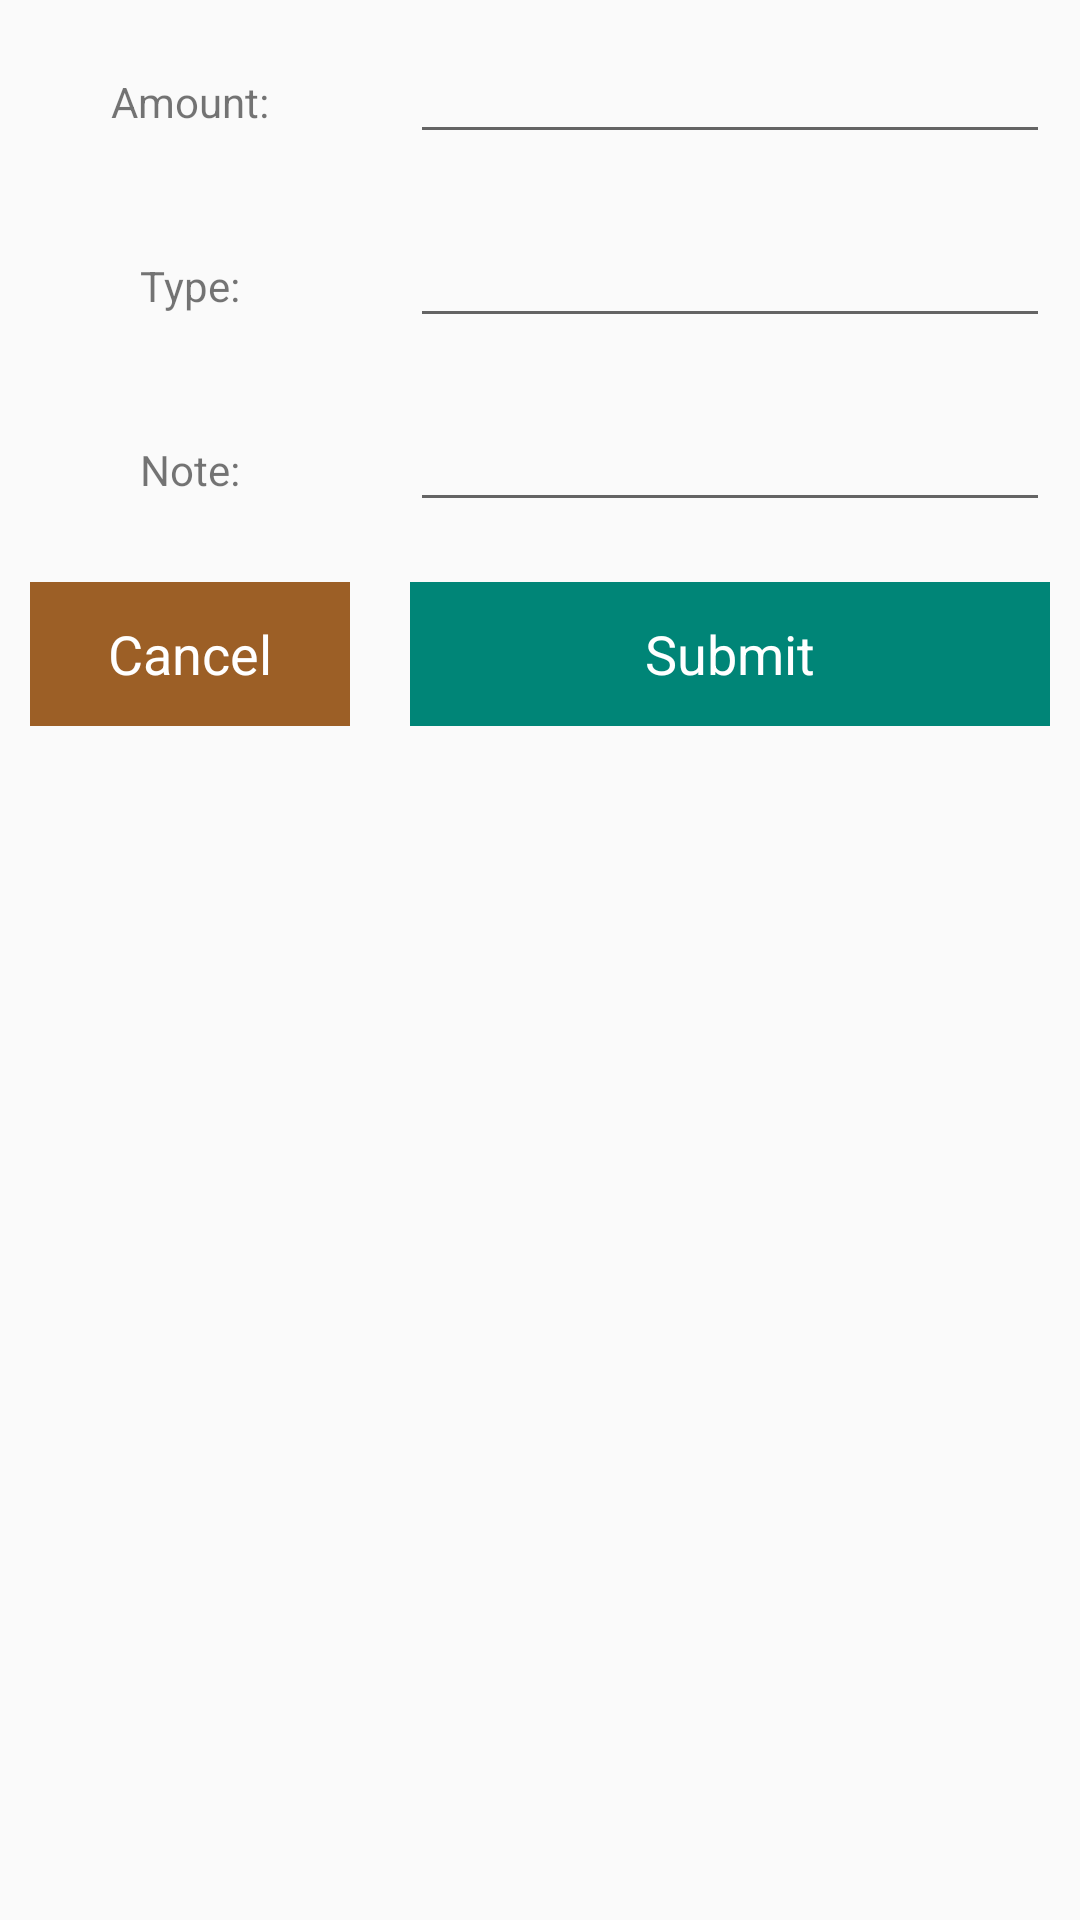

Produce the Android XML layout that renders to this screen, including the resource entries it uses.
<!-- AndroidManifest.xml: application theme Theme.ExpensesTrackerApp -->
<!-- res/layout/custom_layout_for_insert_data.xml -->
<?xml version="1.0" encoding="utf-8"?>
<LinearLayout
    xmlns:android="http://schemas.android.com/apk/res/android"
    android:layout_width="match_parent"
    android:layout_height="match_parent"
    android:orientation="vertical">

    <ScrollView
        android:layout_width="match_parent"
        android:layout_height="wrap_content">

        <LinearLayout
            android:layout_width="match_parent"
            android:layout_height="wrap_content"
            android:orientation="vertical">

            <LinearLayout
                android:layout_width="match_parent"
                android:layout_height="wrap_content"
                android:orientation="horizontal">

                <RelativeLayout
                    android:layout_width="0dp"
                    android:layout_height="wrap_content"
                    android:layout_weight="1"
                    android:layout_margin="10dp"
                    android:gravity="center">

                    <TextView
                        android:layout_width="wrap_content"
                        android:layout_height="wrap_content"
                        android:text="Amount:"/>

                </RelativeLayout>

                <RelativeLayout
                    android:layout_width="0dp"
                    android:layout_height="wrap_content"
                    android:layout_weight="2"
                    android:layout_margin="10dp">

                    <EditText
                        android:layout_width="match_parent"
                        android:layout_height="wrap_content"
                        android:id="@+id/amount_edit_text"/>

                </RelativeLayout>

            </LinearLayout>

            <LinearLayout
                android:layout_width="match_parent"
                android:layout_height="wrap_content"
                android:orientation="horizontal">

                <RelativeLayout
                    android:layout_width="0dp"
                    android:layout_height="wrap_content"
                    android:layout_weight="1"
                    android:layout_margin="10dp"
                    android:gravity="center">

                    <TextView
                        android:layout_width="wrap_content"
                        android:layout_height="wrap_content"
                        android:text="Type:"/>

                </RelativeLayout>

                <RelativeLayout
                    android:layout_width="0dp"
                    android:layout_height="wrap_content"
                    android:layout_weight="2"
                    android:layout_margin="10dp">

                    <EditText
                        android:layout_width="match_parent"
                        android:layout_height="wrap_content"
                        android:id="@+id/type_edit_text"/>

                </RelativeLayout>

            </LinearLayout>

            <LinearLayout
                android:layout_width="match_parent"
                android:layout_height="wrap_content"
                android:orientation="horizontal">

                <RelativeLayout
                    android:layout_width="0dp"
                    android:layout_height="wrap_content"
                    android:layout_weight="1"
                    android:layout_margin="10dp"
                    android:gravity="center">

                    <TextView
                        android:layout_width="wrap_content"
                        android:layout_height="wrap_content"
                        android:text="Note:"/>

                </RelativeLayout>

                <RelativeLayout
                    android:layout_width="0dp"
                    android:layout_height="wrap_content"
                    android:layout_weight="2"
                    android:layout_margin="10dp">

                    <EditText
                        android:layout_width="match_parent"
                        android:layout_height="wrap_content"
                        android:id="@+id/note_edit_text"/>

                </RelativeLayout>

            </LinearLayout>

            <LinearLayout
                android:layout_width="match_parent"
                android:layout_height="wrap_content"
                android:orientation="horizontal">

                <RelativeLayout
                    android:layout_width="0dp"
                    android:layout_height="wrap_content"
                    android:layout_weight="1"
                    android:layout_margin="10dp"
                    android:gravity="center">

                    <Button
                        android:layout_width="match_parent"
                        android:layout_height="wrap_content"
                        android:text="Cancel"
                        android:textAppearance="?android:textAppearanceMedium"
                        android:textColor="@color/white"
                        android:background="@color/toolbar_color"
                        android:id="@+id/btnCancel"/>

                </RelativeLayout>

                <RelativeLayout
                    android:layout_width="0dp"
                    android:layout_height="wrap_content"
                    android:layout_weight="2"
                    android:layout_margin="10dp">

                    <Button
                        android:layout_width="match_parent"
                        android:layout_height="wrap_content"
                        android:text="Submit"
                        android:textAppearance="?android:textAppearanceMedium"
                        android:textColor="@color/white"
                        android:background="@color/colorPrimary"
                        android:id="@+id/btnSubmit"/>

                </RelativeLayout>

            </LinearLayout>

        </LinearLayout>

    </ScrollView>

</LinearLayout>
<!-- resources referenced by this layout -->
<resources>
  <color name="colorPrimary">#008577</color>
  <color name="toolbar_color">#9C5F26</color>
  <color name="white">#FFFFFFFF</color>
  <style name="Theme.ExpensesTrackerApp" parent="Theme.AppCompat.Light.NoActionBar">
          
          <item name="windowNoTitle">true</item>
          <item name="windowActionBar">false</item>
          <item name="drawerArrowStyle">@style/DrawerIconStyle</item>
  
          <item name="colorPrimary">@color/colorPrimary</item>
          <item name="colorPrimaryDark">@color/colorPrimaryDark</item>
          <item name="colorAccent">@color/dashboard_color</item>
      </style>
  <style name="DrawerIconStyle" parent="Widget.AppCompat.DrawerArrowToggle">
          <item name="color">@android:color/white</item>
      </style>
  <color name="colorPrimaryDark">#00574B</color>
  <color name="dashboard_color">#DAB23B</color>
</resources>
